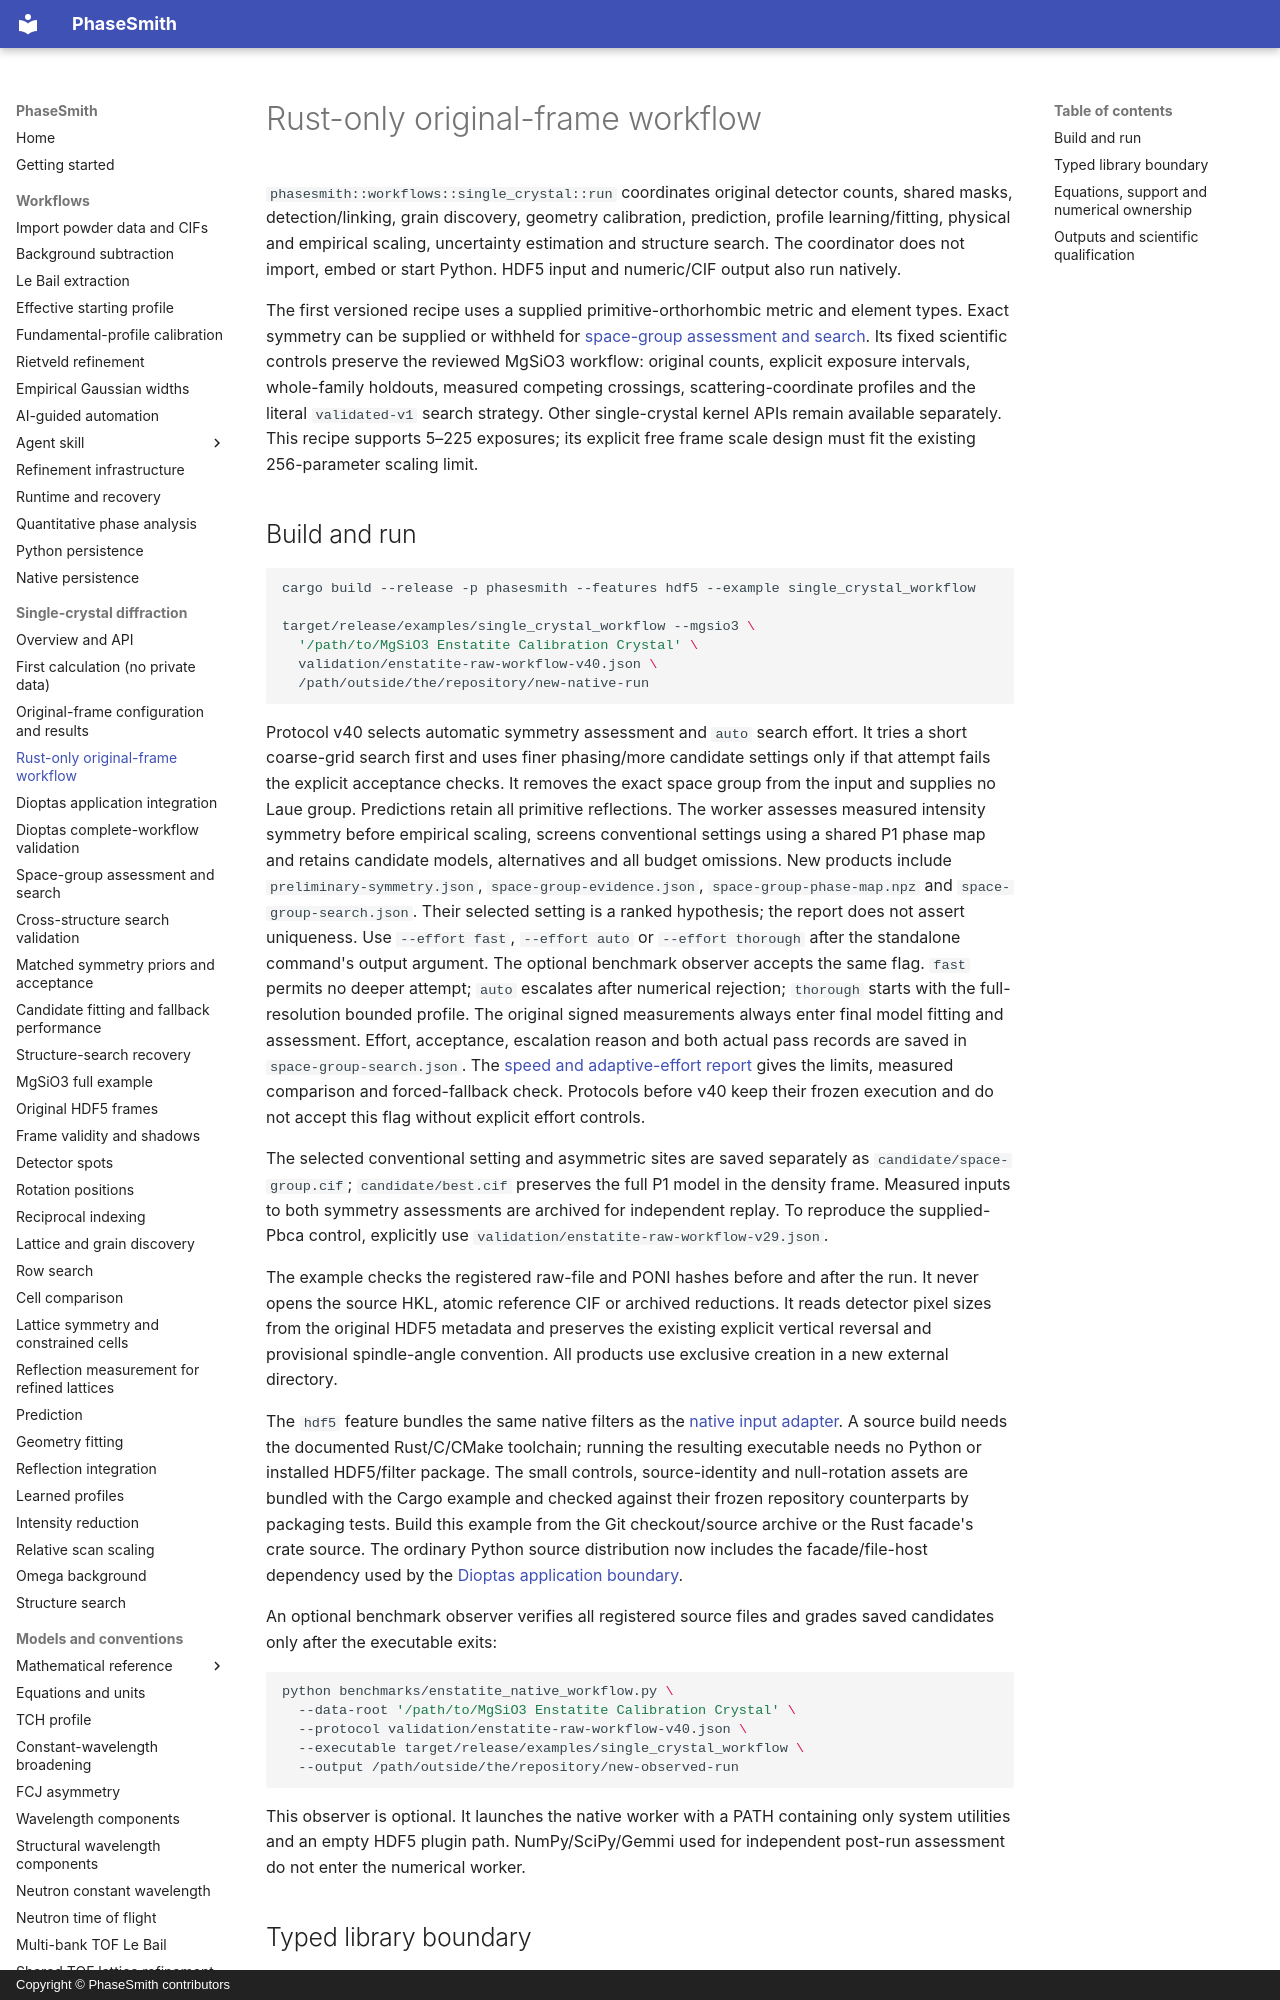

repository: CPrescher/PhaseSmith · page: single-crystal-native-workflow/index.html · generator: mkdocs · copyright: Copyright © PhaseSmith contributors

# Rust-only original-frame workflow

`phasesmith::workflows::single_crystal::run` coordinates original detector counts,
shared masks, detection/linking, grain discovery, geometry calibration,
prediction, profile learning/fitting, physical and empirical scaling, uncertainty
estimation and structure search. The coordinator does not import, embed or start
Python. HDF5 input and numeric/CIF output also run natively.

The first versioned recipe uses a supplied primitive-orthorhombic metric and
element types. Exact symmetry can be supplied or withheld for
[space-group assessment and search](space-group-search.md). Its fixed scientific controls preserve the reviewed
MgSiO3 workflow: original counts, explicit exposure intervals, whole-family
holdouts, measured competing crossings, scattering-coordinate profiles and the
literal `validated-v1` search strategy. Other single-crystal kernel APIs remain
available separately. This recipe supports 5–225 exposures; its explicit free
frame scale design must fit the existing 256-parameter scaling limit.

## Build and run

```sh
cargo build --release -p phasesmith --features hdf5 --example single_crystal_workflow

target/release/examples/single_crystal_workflow --mgsio3 \
  '/path/to/MgSiO3 Enstatite Calibration Crystal' \
  validation/enstatite-raw-workflow-v40.json \
  /path/outside/the/repository/new-native-run
```

Protocol v40 selects automatic symmetry assessment and `auto` search effort.
It tries a short coarse-grid search first and uses finer phasing/more candidate
settings only if that attempt fails the explicit acceptance checks. It removes
the exact space group from the input and supplies no Laue group. Predictions
retain all primitive reflections. The worker assesses measured intensity
symmetry before empirical scaling, screens conventional settings using a shared
P1 phase map and retains candidate models, alternatives and all budget omissions.
New products include `preliminary-symmetry.json`, `space-group-evidence.json`,
`space-group-phase-map.npz` and `space-group-search.json`. Their selected setting
is a ranked hypothesis; the report does not assert uniqueness.
Use `--effort fast`, `--effort auto` or `--effort thorough` after the standalone
command's output argument. The optional benchmark observer accepts the same flag.
`fast` permits no deeper attempt; `auto` escalates after numerical rejection;
`thorough` starts with the full-resolution bounded profile. The original signed
measurements always enter final model fitting and assessment. Effort, acceptance,
escalation reason and both actual pass records are saved in `space-group-search.json`.
The [speed and adaptive-effort report](space-group-search-speed.md) gives the
limits, measured comparison and forced-fallback check. Protocols before v40 keep
their frozen execution and do not accept this flag without explicit effort controls.

The selected conventional setting and asymmetric sites are saved separately as
`candidate/space-group.cif`; `candidate/best.cif` preserves the full P1 model in
the density frame. Measured inputs to both symmetry assessments are archived
for independent replay. To reproduce the supplied-Pbca control, explicitly use
`validation/enstatite-raw-workflow-v29.json`.

The example checks the registered raw-file and PONI hashes before and after the
run. It never opens the source HKL, atomic reference CIF or archived reductions.
It reads detector pixel sizes from the original HDF5 metadata and preserves the
existing explicit vertical reversal and provisional spindle-angle convention.
All products use exclusive creation in a new external directory.

The `hdf5` feature bundles the same native filters as the
[native input adapter](native-hdf5.md). A source build needs the documented
Rust/C/CMake toolchain; running the resulting executable needs no Python or
installed HDF5/filter package. The small controls, source-identity and null-rotation
assets are bundled with the Cargo example and checked against their frozen
repository counterparts by packaging tests. Build this example from the Git
checkout/source archive or the Rust facade's crate source. The ordinary Python source distribution now includes the facade/file-host
dependency used by the [Dioptas application boundary](dioptas-native-workflow.md).

An optional benchmark observer verifies all registered source files and grades
saved candidates only after the executable exits:

```sh
python benchmarks/enstatite_native_workflow.py \
  --data-root '/path/to/MgSiO3 Enstatite Calibration Crystal' \
  --protocol validation/enstatite-raw-workflow-v40.json \
  --executable target/release/examples/single_crystal_workflow \
  --output /path/outside/the/repository/new-observed-run
```

This observer is optional. It launches the native worker with a PATH containing
only system utilities and an empty HDF5 plugin path. NumPy/SciPy/Gemmi used for
independent post-run assessment do not enter the numerical worker.
